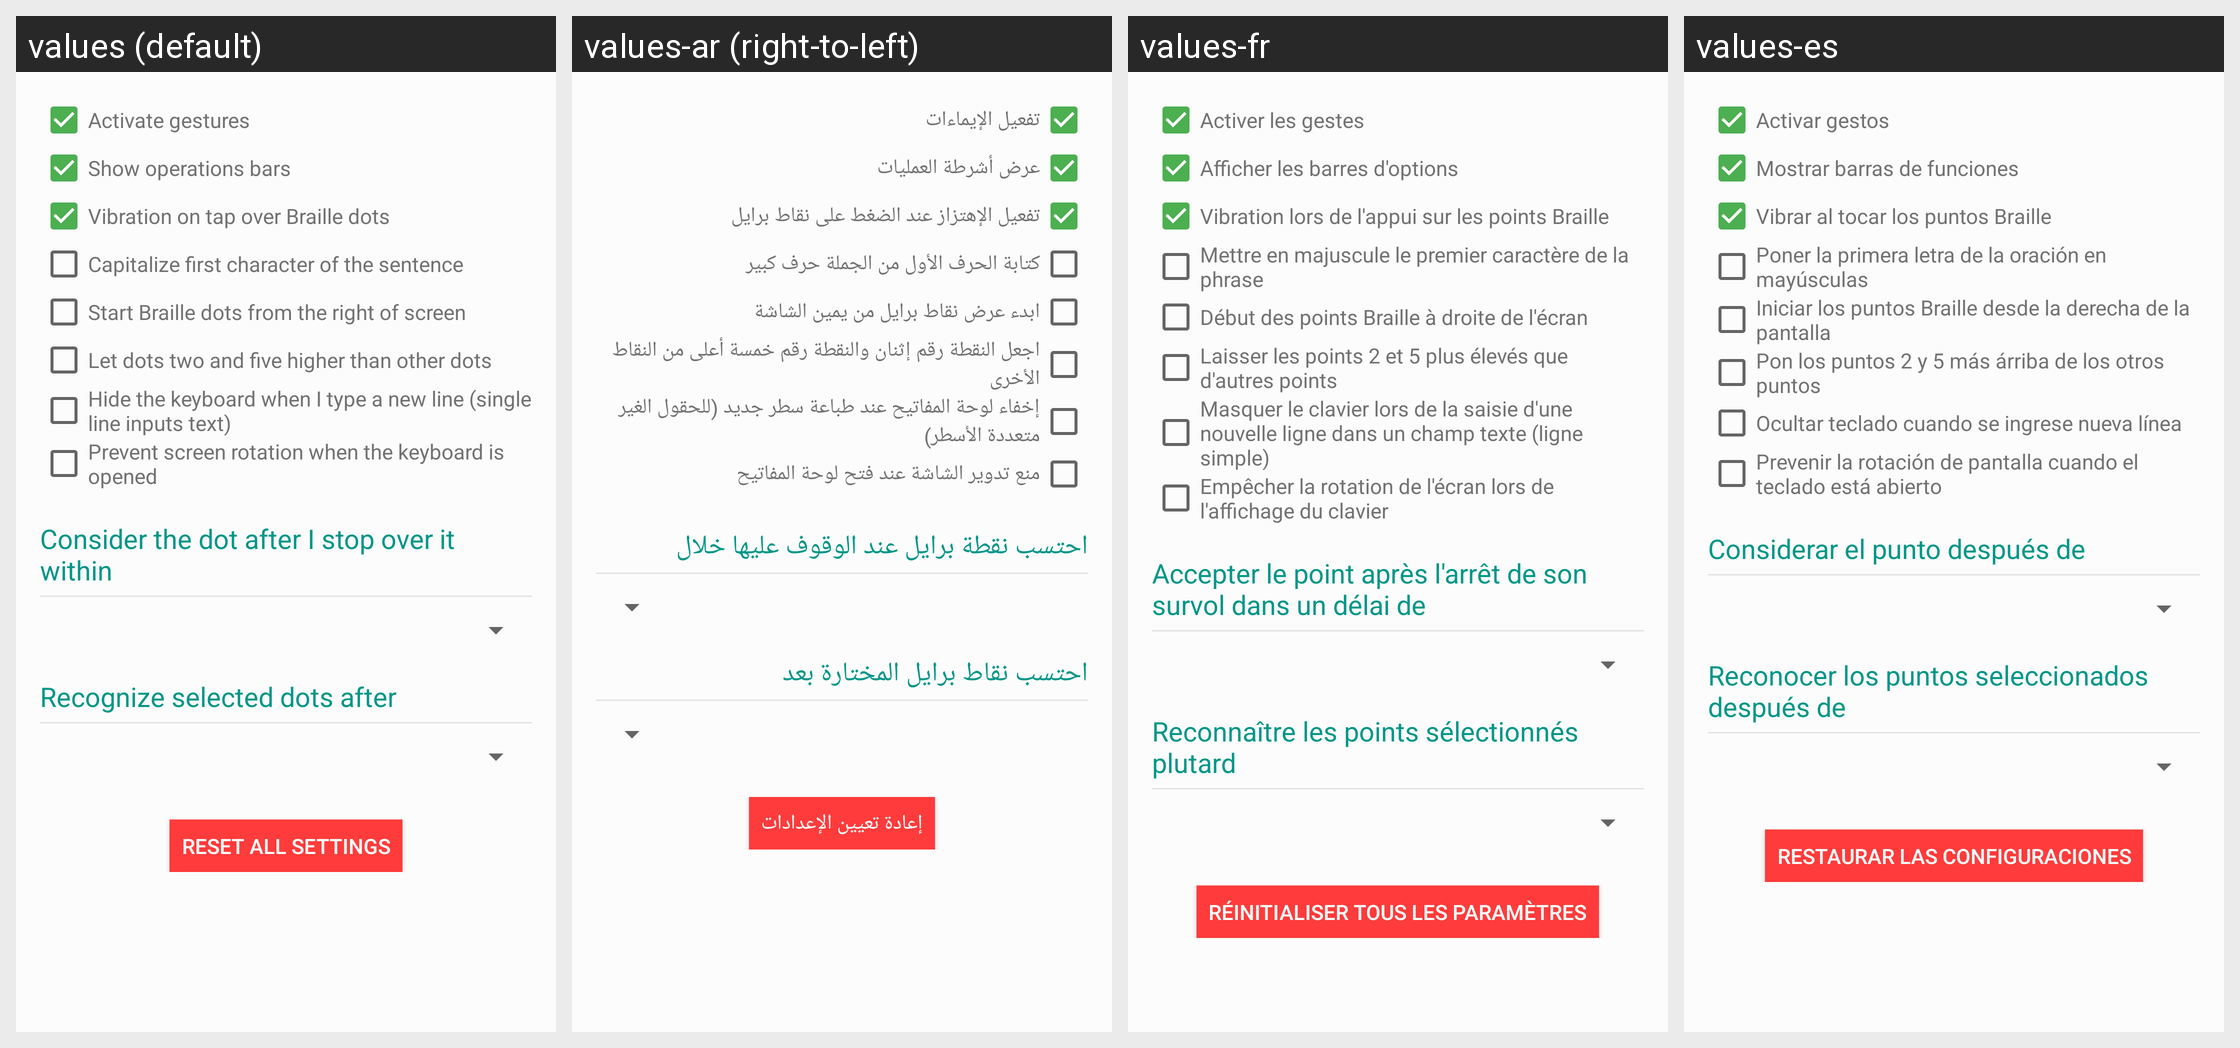

The Android screen below is rendered under several locales of the same app. Produce the string resources it draws, with the default and per-locale values.
Android screen res/layout/activity_settings_advanced.xml rendered under 4 locales, left to right: values (default), values-ar (right-to-left), values-fr, values-es. Device: Nexus 5 (rendered at 1080×1920; each locale shown at half size, 540×960, under a caption strip naming it); theme AppTheme.
Strings drawn on this screen, with the default value and each locale's value (text and hints the layout hard-codes appear in the picture but are not listed):

activate_gesture
  values: Activate gestures
  values-ar: تفعيل الإيماءات
  values-fr: Activer les gestes
  values-es: Activar gestos

operation_bars_text
  values: Show operations bars
  values-ar: عرض أشرطة العمليات
  values-fr: Afficher les barres d'options
  values-es: Mostrar barras de funciones

vibration_on_dot_tap
  values: Vibration on tap over Braille dots
  values-ar: تفعيل الإهتزاز عند الضغط على نقاط برايل
  values-fr: Vibration lors de l'appui sur les points Braille
  values-es: Vibrar al tocar los puntos Braille

capitalize_first_word
  values: Capitalize first character of the sentence
  values-ar: كتابة الحرف الأول من الجملة حرف كبير
  values-fr: Mettre en majuscule le premier caractère de la phrase
  values-es: Poner la primera letra de la oración en mayúsculas

start_braille_dots_from_right
  values: Start Braille dots from the right of screen
  values-ar: ابدء عرض نقاط برايل من يمين الشاشة
  values-fr: Début des points Braille à droite de l'écran
  values-es: Iniciar los puntos Braille desde la derecha de la pantalla

make_dot_2_5_higher
  values: Let dots two and five higher than other dots
  values-ar: اجعل النقطة رقم إثنان والنقطة رقم خمسة أعلى من النقاط الأخرى
  values-fr: Laisser les points 2 et 5 plus élevés que d'autres points
  values-es: Pon los puntos 2 y 5 más árriba de los otros puntos

new_line_hides_keyboard
  values: Hide the keyboard when I type a new line (single line inputs text)
  values-ar: إخفاء لوحة المفاتيح عند طباعة سطر جديد (للحقول الغير متعددة الأسطر)
  values-fr: Masquer le clavier lors de la saisie d'une nouvelle ligne dans un champ texte (ligne simple)
  values-es: Ocultar teclado cuando se ingrese nueva línea

prevent_rotation
  values: Prevent screen rotation when the keyboard is opened
  values-ar: منع تدوير الشاشة عند فتح لوحة المفاتيح
  values-fr: Empêcher la rotation de l'écran lors de l'affichage du clavier
  values-es: Prevenir la rotación de pantalla cuando el teclado está abierto

moves_over_dots_description
  values: Consider the dot after I stop over it within
  values-ar: احتسب نقطة برايل عند الوقوف عليها خلال
  values-fr: Accepter le point après l'arrêt de son survol dans un délai de
  values-es: Considerar el punto después de

get_selected_dots_description
  values: Recognize selected dots after
  values-ar: احتسب نقاط برايل المختارة بعد
  values-fr: Reconnaître les points sélectionnés plutard
  values-es: Reconocer los puntos seleccionados después de

reset_settings
  values: Reset all settings
  values-ar: إعادة تعيين الإعدادات
  values-fr: Réinitialiser tous les paramètres
  values-es: Restaurar las configuraciones
